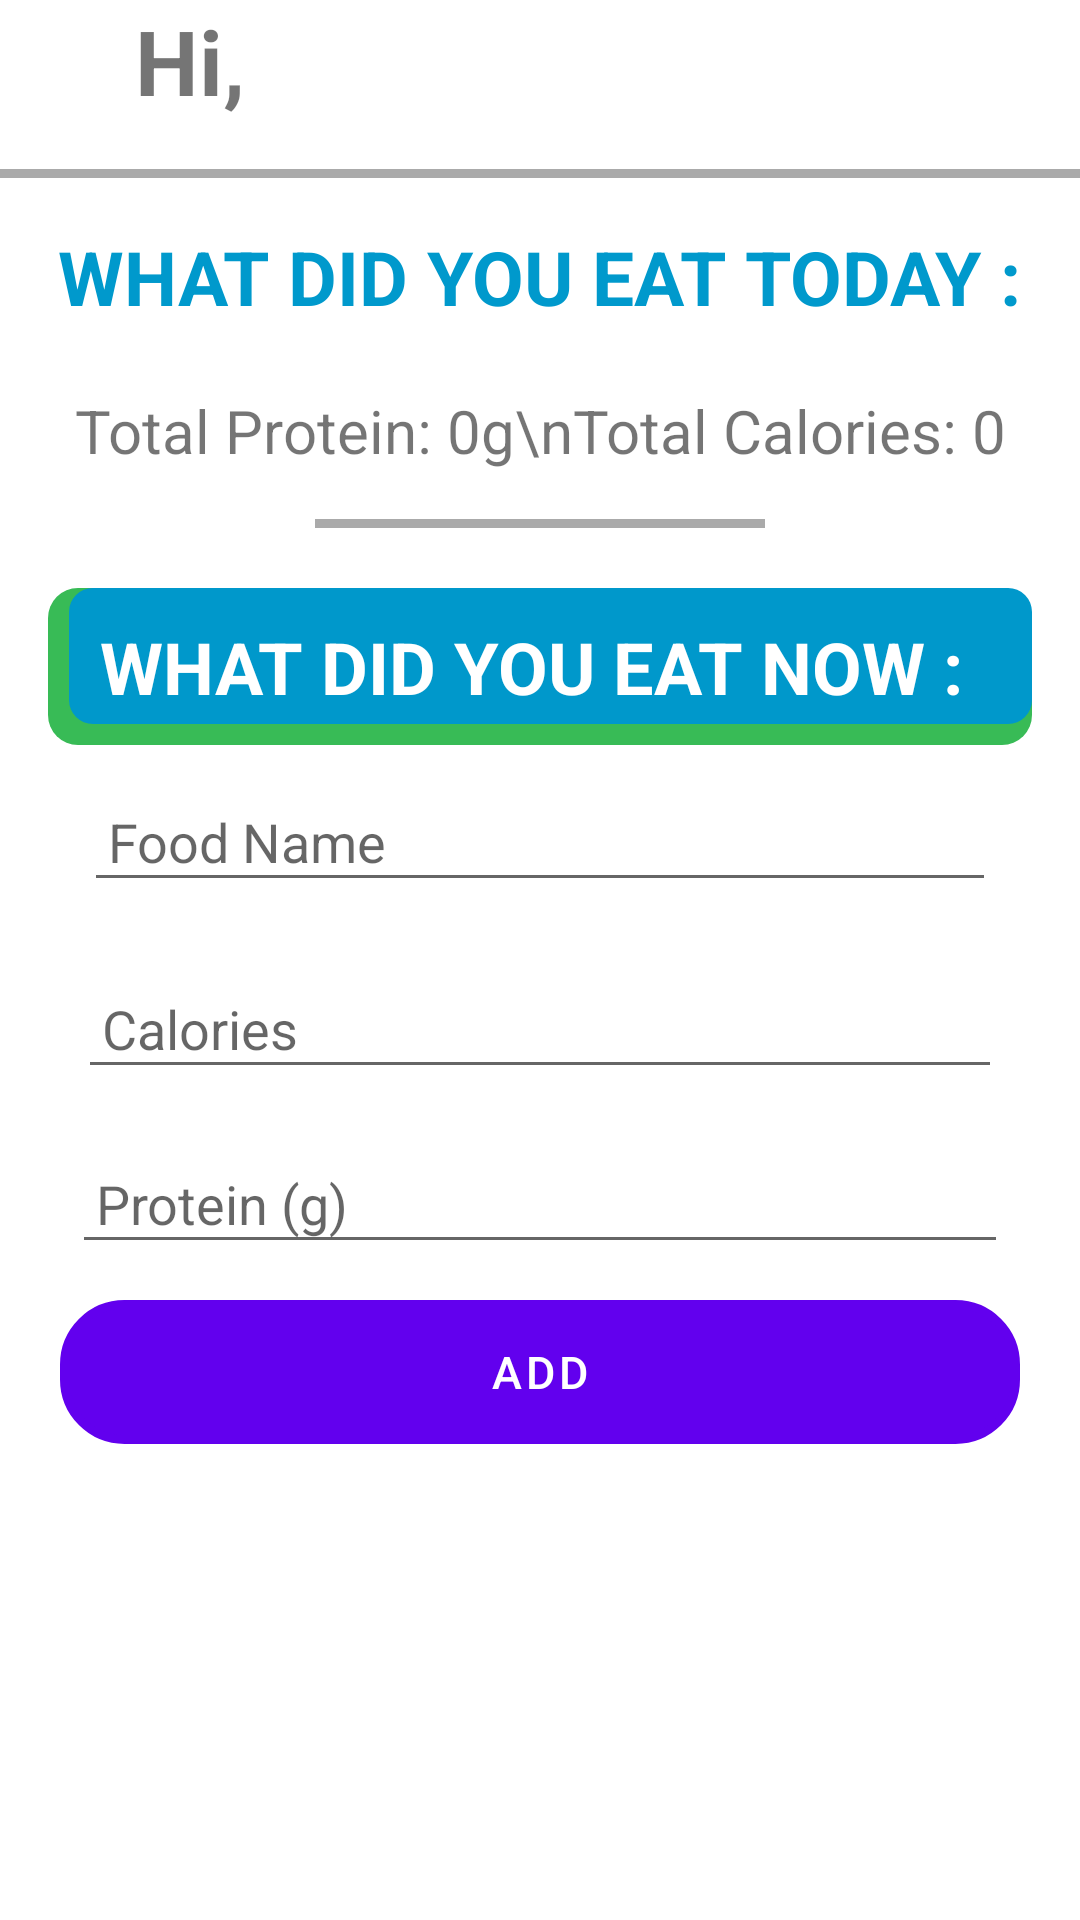

Produce the Android XML layout that renders to this screen, including the resource entries it uses.
<!-- AndroidManifest.xml: application theme Theme.HowToTrackPrj -->
<!-- res/layout/activity_main_page.xml -->
<?xml version="1.0" encoding="utf-8"?>
<LinearLayout xmlns:android="http://schemas.android.com/apk/res/android"
    android:layout_width="match_parent"
    android:layout_height="match_parent"
    android:orientation="vertical"
    android:layout_centerHorizontal="true"
    android:layout_alignParentTop="true">

    <LinearLayout
        android:layout_width="wrap_content"
        android:layout_height="wrap_content"
        android:orientation="horizontal"
        android:layout_centerHorizontal="true"
        android:layout_alignParentTop="true">


        <TextView
            android:layout_width="wrap_content"
            android:layout_height="wrap_content"
            android:id="@+id/txtHi"
            android:text="Hi, "
            android:textSize="30sp"
            android:textAlignment="center"
            android:textStyle="bold"

            android:layout_marginLeft="135px"
            />
        <TextView
            android:layout_width="wrap_content"
            android:layout_height="wrap_content"
            android:id="@+id/txtName"
            android:textSize="30sp"
            android:textAlignment="center"
            android:textStyle="bold"
            android:textColor="@android:color/holo_blue_dark"/>

    </LinearLayout>

    <View
        android:layout_width="match_parent"
        android:layout_height="3dp"
        android:background="@android:color/darker_gray"
        android:layout_below="@id/txtName"
        android:layout_marginTop="16dp" />

    <LinearLayout
        android:layout_width="match_parent"
        android:layout_height="match_parent"
        android:orientation="vertical"
        android:padding="16dp">


        <TextView
            android:layout_width="wrap_content"
            android:layout_height="wrap_content"
            android:text="WHAT DID YOU EAT TODAY :"
            android:textSize="25sp"
            android:layout_gravity="center"
            android:layout_marginBottom="5dp"
            android:textStyle="bold"
            android:textColor="@android:color/holo_blue_dark"/>

        <TextView
            android:id="@+id/txtProCal"
            android:layout_width="match_parent"
            android:layout_height="wrap_content"

            android:layout_marginTop="16dp"
            android:text="Total Protein: 0g\nTotal Calories: 0"
            android:textSize="20sp"
            android:gravity="center"/>
        <View
            android:layout_width="450px"
            android:layout_height="3dp"
            android:background="@android:color/darker_gray"
            android:layout_below="@id/txtProCal"
            android:layout_marginTop="16dp"
            android:layout_gravity="center"/>



        <TextView
            android:id="@+id/headerTextView"
            android:layout_width="match_parent"
            android:layout_height="wrap_content"
            android:layout_centerHorizontal="true"
            android:text="WHAT DID YOU EAT NOW : "
            android:background="@drawable/card_background1"
            android:textSize="24sp"
            android:paddingTop="10dp"
            android:paddingBottom="10dp"

            android:textColor="#FFFFFF"
            android:textStyle="bold"
            android:gravity="center"
            android:layout_marginTop="20dp"/>


        <EditText
            android:id="@+id/foodNameTxt"
            android:layout_width="match_parent"
            android:layout_height="wrap_content"
            android:layout_below="@+id/headerTextView"
            android:layout_margin="12dp"
            android:hint="Food Name"
            android:padding="8dp" />


        <EditText
            android:id="@+id/caloriesTxt"
            android:layout_width="match_parent"
            android:layout_height="wrap_content"
            android:layout_below="@+id/foodNameTxt"
            android:layout_margin="10dp"
            android:hint="Calories"
            android:inputType="number"
            android:padding="8dp" />


        <EditText
            android:id="@+id/proteinTxt"
            android:layout_width="match_parent"
            android:layout_height="wrap_content"
            android:layout_below="@+id/caloriesTxt"
            android:layout_margin="8dp"
            android:hint="Protein (g)"
            android:inputType="numberDecimal"
            android:padding="8dp" />


        <Button
            android:id="@+id/saveButton"
            android:layout_width="match_parent"
            android:layout_height="wrap_content"
            android:layout_below="@+id/proteinEditTxt"
            android:layout_margin="4dp"
            android:text="ADD"
            android:textSize="15dp"
            android:background="@drawable/round"
            android:backgroundTint="@android:color/holo_blue_dark"
            android:textColor="#FFFFFF"
            />





    </LinearLayout>






</LinearLayout>
<!-- resources referenced by this layout -->
<resources>
  <!-- drawable card_background1 (drawable) -->
  <layer-list xmlns:android="http://schemas.android.com/apk/res/android">
  
  
      <item>
          <shape>
              <solid android:color="#38BB56"/>
              <corners android:radius="10dp"/>
          </shape>
      </item>
  
  
      <item android:right="0dp" android:top="0dp" android:left="7dp" android:bottom="7dp">
          <shape>
              <solid android:color="#0098CB"/>
              <corners android:radius="8dp"/>
          </shape>
      </item>
  
  </layer-list>
  <!-- drawable round (drawable) -->
  <?xml version="1.0" encoding="utf-8"?>
  <shape xmlns:android="http://schemas.android.com/apk/res/android"
      android:shape="rectangle">
      <stroke
          android:width="3dp"
          android:color="@android:color/holo_blue_dark"/>
      <corners
          android:radius="20dp"/>
  </shape>
  <style name="Theme.HowToTrackPrj" parent="Theme.MaterialComponents.DayNight.DarkActionBar">
          
          <item name="colorPrimary">@color/purple_500</item>
          <item name="colorPrimaryVariant">@color/purple_700</item>
          <item name="colorOnPrimary">@color/white</item>
          
          <item name="colorSecondary">@color/teal_200</item>
          <item name="colorSecondaryVariant">@color/teal_700</item>
          <item name="colorOnSecondary">@color/black</item>
          
          <item name="android:statusBarColor">?attr/colorPrimaryVariant</item>
          
      </style>
  <!-- not gathered from this repository: default colours our renderer supplied (Android Studio template values) -->
  <color name="purple_500">#FF6200EE</color>
  <color name="purple_700">#FF3700B3</color>
  <color name="teal_200">#FF03DAC5</color>
  <color name="teal_700">#FF018786</color>
  <color name="black">#FF000000</color>
  <color name="white">#FFFFFFFF</color>
</resources>
